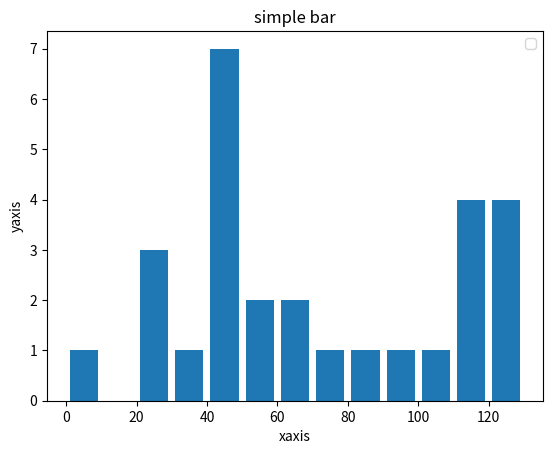

This figure's Python source:
import matplotlib.pyplot as plt

population_ages=[22,55,62,45,21,22,34,42,42,4,99,102,110,120,121,122,130,111,115,112,80,75,65,54,44,43,42,48]

#ids=[x for x in range(len(population_ages))]
bins=[0,10,20,30,40,50,60,70,80,90,100,110,120,130]

#plt.bar( ids, population_ages, label='bar1' ,color='r')
plt.hist(population_ages,bins, histtype='bar' , rwidth=0.8)

plt.xlabel('xaxis')
plt.ylabel('yaxis')
plt.title('simple bar')

plt.legend()
plt.show()